Run: headless pygame with SDL's dummy video driver; simulated clock (each Clock.tick advances the game by its frame time, no real sleeping); random seed 0; keys injected as events and as key.get_pressed() state; mouse plan: one left click at the window centre at the start of phase 2, then a move to the lower-right quarter at the start of phase 3.
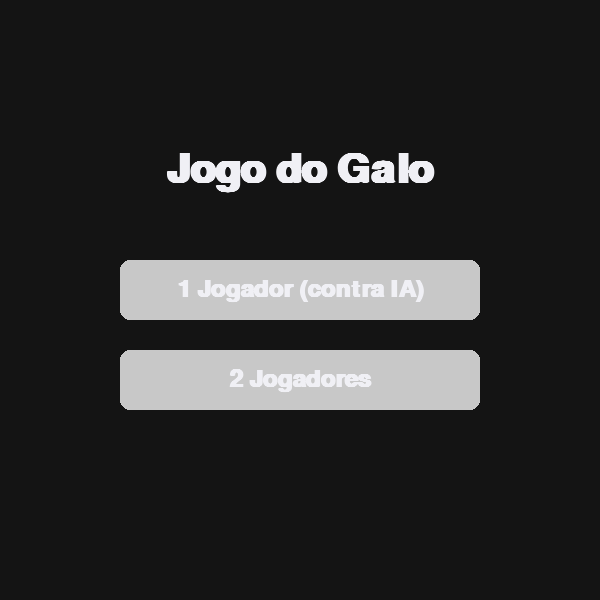
Frame 1 of 4 · flips 1–60 · no input
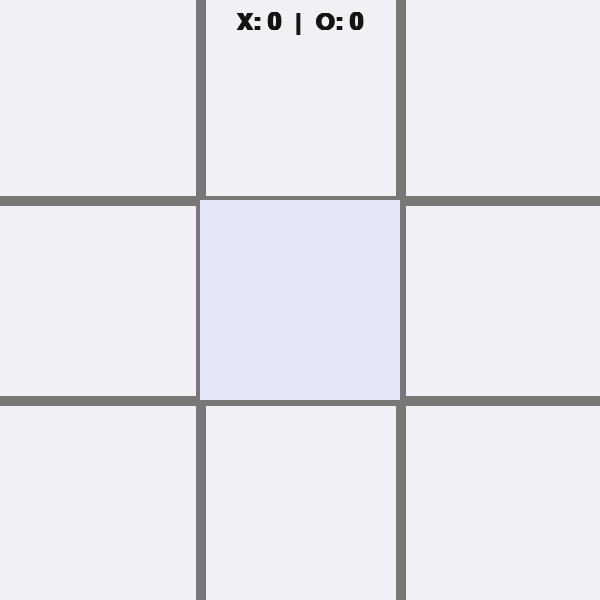
Frame 2 of 4 · flips 61–180 · clicked the window centre · tapped SPACE, RETURN · held RIGHT (→), D
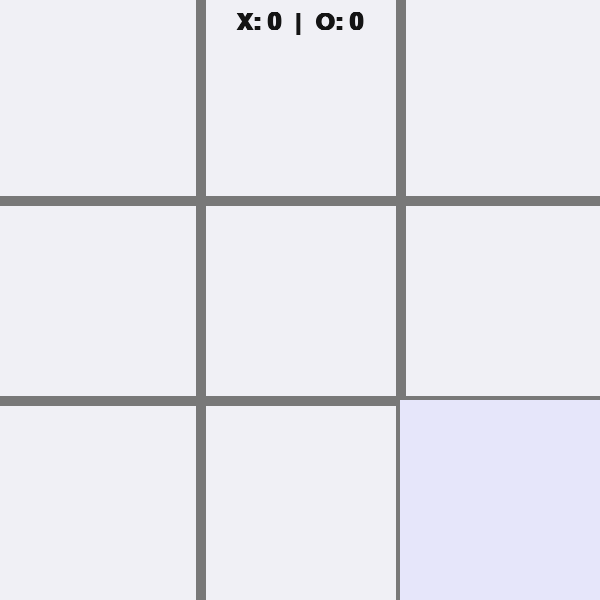
Frame 3 of 4 · flips 181–300 · moved the mouse to the lower-right quarter · held DOWN (↓), S
Frame 4 of 4 · flips 301–420 · held LEFT (←), A, UP (↑), W · screen unchanged from frame 3, image omitted

The pygame program that drew these frames:

import pygame, sys, random

pygame.init()
LARGURA, ALTURA = 600, 600
TELA = pygame.display.set_mode((LARGURA, ALTURA))
pygame.display.set_caption("Jogo do Galo")

# Cores e fontes
BRANCO = (240, 240, 245)
PRETO = (20, 20, 20)
AZUL = (66, 135, 245)
VERMELHO = (235, 64, 52)
VERDE = (46, 204, 113)
CINZA = (200, 200, 200)
CINZA_ESCURO = (120, 120, 120)
COR_HOVER = (230, 230, 250)

fonte = pygame.font.SysFont("Arial", 80, bold=True)
fonte_titulo = pygame.font.SysFont("Arial", 60, bold=True)
fonte_menu = pygame.font.SysFont("Arial", 40, bold=True)
fonte_turno = pygame.font.SysFont("Arial", 35, bold=True)
fonte_final = pygame.font.SysFont("Arial", 45, bold=True)

# Variáveis de estado
TAMANHO_CELULA = LARGURA // 3
LINHA_LARGURA = 10
tabuleiro = [["" for _ in range(3)] for _ in range(3)]
jogador_atual = "X"
jogo_encerrado = False
vencedor = None
linha_vitoria = None
modo_ia = False
menu_fim = False

# Placar
placar_X = 0
placar_O = 0

# Botões do menu de fim de jogo
botao_reiniciar = None
botao_menu = None

# Funções de desenho e lógica (igual ao código original)
def desenhar_tabuleiro():
    TELA.fill(BRANCO)
    for i in range(1, 3):
        pygame.draw.line(TELA, CINZA_ESCURO, (0, i*TAMANHO_CELULA), (LARGURA, i*TAMANHO_CELULA), LINHA_LARGURA)
        pygame.draw.line(TELA, CINZA_ESCURO, (i*TAMANHO_CELULA, 0), (i*TAMANHO_CELULA, ALTURA), LINHA_LARGURA)

    mx, my = pygame.mouse.get_pos()
    if not jogo_encerrado and not menu_fim:
        linha_hover, coluna_hover = my // TAMANHO_CELULA, mx // TAMANHO_CELULA
        if 0 <= linha_hover < 3 and 0 <= coluna_hover < 3 and tabuleiro[linha_hover][coluna_hover] == "":
            pygame.draw.rect(TELA, COR_HOVER, (coluna_hover*TAMANHO_CELULA, linha_hover*TAMANHO_CELULA, TAMANHO_CELULA, TAMANHO_CELULA))

    for linha in range(3):
        for coluna in range(3):
            if tabuleiro[linha][coluna] != "":
                texto = fonte.render(tabuleiro[linha][coluna], True, AZUL if tabuleiro[linha][coluna]=="X" else VERMELHO)
                x = coluna*TAMANHO_CELULA + TAMANHO_CELULA//2 - texto.get_width()//2
                y = linha*TAMANHO_CELULA + TAMANHO_CELULA//2 - texto.get_height()//2
                TELA.blit(texto, (x, y))

    if linha_vitoria:
        desenhar_linha_vitoria(*linha_vitoria)

    desenhar_placar()

    if not modo_ia and not jogo_encerrado and not menu_fim:
        texto_turno = fonte_turno.render(f"Vez do {jogador_atual}", True, AZUL if jogador_atual=="X" else VERMELHO)
        TELA.blit(texto_turno, (LARGURA//2 - texto_turno.get_width()//2, 50))

    if menu_fim:
        desenhar_menu_fim()

def desenhar_placar():
    texto_placar = fonte_turno.render(f"X: {placar_X}  |  O: {placar_O}", True, PRETO)
    TELA.blit(texto_placar, (LARGURA//2 - texto_placar.get_width()//2, 10))

def desenhar_linha_vitoria(tipo, indice):
    esp = TAMANHO_CELULA // 2
    if tipo=="linha":
        y = indice*TAMANHO_CELULA + esp
        pygame.draw.line(TELA, VERDE, (50,y), (LARGURA-50,y), 15)
    elif tipo=="coluna":
        x = indice*TAMANHO_CELULA + esp
        pygame.draw.line(TELA, VERDE, (x,50), (x,ALTURA-50), 15)
    elif tipo=="diag_principal":
        pygame.draw.line(TELA, VERDE, (50,50), (LARGURA-50,ALTURA-50), 15)
    elif tipo=="diag_secundaria":
        pygame.draw.line(TELA, VERDE, (LARGURA-50,50), (50,ALTURA-50), 15)

def checar_vencedor():
    global vencedor, jogo_encerrado, linha_vitoria, menu_fim
    for i in range(3):
        if tabuleiro[i][0]==tabuleiro[i][1]==tabuleiro[i][2]!="" :
            vencedor = tabuleiro[i][0]; linha_vitoria=("linha",i); jogo_encerrado=True; menu_fim=True; return
    for i in range(3):
        if tabuleiro[0][i]==tabuleiro[1][i]==tabuleiro[2][i]!="" :
            vencedor = tabuleiro[0][i]; linha_vitoria=("coluna",i); jogo_encerrado=True; menu_fim=True; return
    if tabuleiro[0][0]==tabuleiro[1][1]==tabuleiro[2][2]!="" :
        vencedor = tabuleiro[0][0]; linha_vitoria=("diag_principal",0); jogo_encerrado=True; menu_fim=True; return
    if tabuleiro[0][2]==tabuleiro[1][1]==tabuleiro[2][0]!="" :
        vencedor = tabuleiro[0][2]; linha_vitoria=("diag_secundaria",0); jogo_encerrado=True; menu_fim=True; return
    if all(cell!="" for row in tabuleiro for cell in row):
        vencedor = None; jogo_encerrado=True; menu_fim=True

def reiniciar_jogo():
    global tabuleiro, jogador_atual, jogo_encerrado, vencedor, linha_vitoria, menu_fim
    tabuleiro = [["" for _ in range(3)] for _ in range(3)]
    jogador_atual = "X"
    jogo_encerrado = False
    vencedor = None
    linha_vitoria = None
    menu_fim = False

def jogada_ia():
    vazios = [(l,c) for l in range(3) for c in range(3) if tabuleiro[l][c]==""] 
    if vazios:
        linha, coluna = random.choice(vazios)
        tabuleiro[linha][coluna] = "O"

# ------------------------------
# Menu inicial estilo Pong
# ------------------------------
def menu_inicial():
    global modo_ia
    modo_ia = False
    fonte_titulo_local = pygame.font.SysFont("Arial", 60, bold=True)
    fonte_botao = pygame.font.SysFont("Arial", 36, bold=True)

    botao_1jog = pygame.Rect(LARGURA//2 - 180, ALTURA//2 - 40, 360, 60)
    botao_2jog = pygame.Rect(LARGURA//2 - 180, ALTURA//2 + 50, 360, 60)

    while True:
        TELA.fill(PRETO)

        # Título
        titulo = fonte_titulo_local.render("Jogo do Galo", True, BRANCO)
        TELA.blit(titulo, (LARGURA//2 - titulo.get_width()//2, 150))

        # Detectar hover
        mx, my = pygame.mouse.get_pos()
        cor_1jog = CINZA if not botao_1jog.collidepoint((mx,my)) else COR_HOVER
        cor_2jog = CINZA if not botao_2jog.collidepoint((mx,my)) else COR_HOVER

        # Desenhar botões
        pygame.draw.rect(TELA, cor_1jog, botao_1jog, border_radius=10)
        pygame.draw.rect(TELA, cor_2jog, botao_2jog, border_radius=10)

        txt_1jog = fonte_botao.render("1 Jogador (contra IA)", True, BRANCO)
        txt_2jog = fonte_botao.render("2 Jogadores", True, BRANCO)

        TELA.blit(txt_1jog, (botao_1jog.centerx - txt_1jog.get_width()//2,
                              botao_1jog.centery - txt_1jog.get_height()//2))
        TELA.blit(txt_2jog, (botao_2jog.centerx - txt_2jog.get_width()//2,
                              botao_2jog.centery - txt_2jog.get_height()//2))

        pygame.display.flip()

        # Eventos
        for evento in pygame.event.get():
            if evento.type == pygame.QUIT:
                pygame.quit(); sys.exit()
            elif evento.type == pygame.MOUSEBUTTONDOWN:
                if botao_1jog.collidepoint(evento.pos):
                    modo_ia = True; return
                elif botao_2jog.collidepoint(evento.pos):
                    modo_ia = False; return

# ------------------------------
# Menu de fim de jogo (igual ao original)
# ------------------------------
def desenhar_menu_fim():
    global botao_reiniciar, botao_menu
    menu_rect = pygame.Rect(LARGURA//2-150, ALTURA//2-120, 300, 300)
    pygame.draw.rect(TELA, CINZA, menu_rect, border_radius=12)
    pygame.draw.rect(TELA, CINZA_ESCURO, menu_rect, 3, border_radius=12)
    texto_resultado = f"{'Empate!' if vencedor is None else f'{vencedor} venceu!'}"
    msg = fonte_final.render(texto_resultado, True, PRETO)
    TELA.blit(msg, (LARGURA//2 - msg.get_width()//2, ALTURA//2 - 100))

    botao_reiniciar = pygame.Rect(LARGURA//2-120, ALTURA//2, 240, 50)
    botao_menu = pygame.Rect(LARGURA//2-120, ALTURA//2+70, 240, 50)

    mx, my = pygame.mouse.get_pos()
    cor1 = CINZA_ESCURO if not botao_reiniciar.collidepoint((mx,my)) else CINZA
    cor2 = CINZA_ESCURO if not botao_menu.collidepoint((mx,my)) else CINZA
    pygame.draw.rect(TELA, cor1, botao_reiniciar, border_radius=8)
    pygame.draw.rect(TELA, cor2, botao_menu, border_radius=8)

    txt1 = fonte_menu.render("Tentar de Novo", True, BRANCO)
    txt2 = fonte_menu.render("Voltar ao Menu", True, BRANCO)
    TELA.blit(txt1, (LARGURA//2 - txt1.get_width()//2, ALTURA//2+5))
    TELA.blit(txt2, (LARGURA//2 - txt2.get_width()//2, ALTURA//2+75))

def fade():
    fade_surface = pygame.Surface((LARGURA, ALTURA))
    fade_surface.fill(BRANCO)
    for alpha in range(0,255,10):
        fade_surface.set_alpha(alpha)
        TELA.blit(fade_surface,(0,0))
        pygame.display.update()
        pygame.time.delay(10)

# ------------------------------
# Loop principal
# ------------------------------
clock = pygame.time.Clock()
menu_inicial()

while True:
    desenhar_tabuleiro()
    pygame.display.flip()
    clock.tick(60)

    for evento in pygame.event.get():
        if evento.type==pygame.QUIT:
            pygame.quit(); sys.exit()
        elif evento.type==pygame.MOUSEBUTTONDOWN:
            if not jogo_encerrado and not menu_fim:
                x, y = pygame.mouse.get_pos()
                linha, coluna = y // TAMANHO_CELULA, x // TAMANHO_CELULA
                if tabuleiro[linha][coluna]=="":
                    tabuleiro[linha][coluna] = jogador_atual
                    checar_vencedor()
                    if not jogo_encerrado:
                        jogador_atual = "O" if jogador_atual=="X" else "X"
                        if modo_ia and jogador_atual=="O" and not jogo_encerrado:
                            jogada_ia()
                            checar_vencedor()
                            if not jogo_encerrado:
                                jogador_atual="X"
            elif menu_fim:
                mx, my = pygame.mouse.get_pos()
                if botao_reiniciar.collidepoint((mx,my)):
                    if vencedor=="X": placar_X += 1
                    elif vencedor=="O": placar_O += 1
                    reiniciar_jogo()
                elif botao_menu.collidepoint((mx,my)):
                    reiniciar_jogo()
                    menu_inicial()
                    placar_X, placar_O = 0, 0
